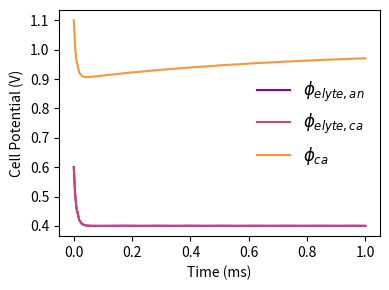

The script that saved this image:
# sofc_model.py

"========= IMPORT MODULES ========="
from math import exp
import matplotlib.pyplot as plt
from matplotlib import colormaps
from matplotlib import font_manager
import numpy as np
from scipy.integrate import solve_ivp

# Plotting formatting:
font = font_manager.FontProperties(family='Arial',
                                   style='normal', size=12)
ncolors = 3 # how many colors?
ind_colors = np.linspace(0, 1.15, ncolors)
colors = np.zeros_like(ind_colors)
cmap = colormaps['plasma']
colors = cmap(ind_colors)

"========= LOAD INPUTS AND OTHER PARAMETERS ========="
phi_ca_0 = 1.1      # Initial cathode voltage, relative to anode (V)
phi_elyte_0 = 0.6   # Initial electrolyte voltage at equilibrium, relative to anode (V)
nvars = 3           # Number of variables in solution vector SV.  Set this manually,
                    #for now

class params:
    i_ext = 0     # External current (A/m2)
    T = 973         # Temperature (K)

# Positions in solution vector
class ptr:
    phi_elyte_an = 0
    phi_elyte_ca = 1
    phi_ca = 2

# Additional parameter calculations:
R = 8.3135              # Universal gas constant, J/mol-K
F = 96485               # Faraday's constant, C/mol of charge
beta = 0.5              # Symmetry parameter
n_elec = 1              # electrons transferred


"========= INITIALIZE MODEL ========="
SV_0 = np.zeros((nvars,))

# Set initial values, according to your approach:  eg:
SV_0[ptr.phi_ca] = phi_ca_0 # Change this if needed, to fit your ptr approach
SV_0[ptr.phi_elyte_ca] = phi_elyte_0
SV_0[ptr.phi_elyte_an] = phi_elyte_0

phi_an = 0

# Add the other values:
U_an = -0.4
i0_an = 5e-2
C_dl_an = 5e-6

U_ca = 0.6
i0_ca = 1e-2
C_dl_ca = 1e-4

i_io = params.i_ext
R_elyte = 1
t_elyte = 1

delta_phi_elyte = i_io * R_elyte * t_elyte

"========= DEFINE RESIDUAL FUNCTION ========="
def derivative(_, SV, params, ptr):

    # initalize incremental updates
    dSV_dt = np.zeros_like(SV)

    # reading in parameters
    i_ext = params.i_ext
    T = params.T
    
    # current system state
    phi_elyte_an = SV[ptr.phi_elyte_an]
    phi_elyte_ca = SV[ptr.phi_elyte_ca]
    phi_ca = SV[ptr.phi_ca]

    # current double layer potential
    phi_dl_an = 0 - phi_elyte_an
    phi_dl_ca = phi_ca - phi_elyte_ca

    # overpotential
    eta_an = phi_dl_an - U_an
    eta_ca = phi_dl_ca - U_ca


    # faradaic current
    i_far_an = i0_an * (np.exp(-beta * n_elec * F * eta_an / (R * T)) - np.exp((1 - beta) * n_elec * F * eta_an / (R * T)))
    i_far_ca = i0_ca * (np.exp(-beta * n_elec * F * eta_ca / (R * T)) - np.exp((1 - beta) * n_elec * F * eta_ca / (R * T)))



    # double layer current
    i_dl_an = i_ext - i_far_an
    i_dl_ca = - i_ext - i_far_ca

    # change in the double layer potential at each electrode
    d_delta_phi_dl_an_dt = - i_dl_an / C_dl_an
    d_delta_phi_dl_ca_dt = - i_dl_ca / C_dl_ca

    # electrode and electrolyte potentials
    dSV_dt[ptr.phi_elyte_an] = - d_delta_phi_dl_an_dt
    dSV_dt[ptr.phi_elyte_ca] = dSV_dt[ptr.phi_elyte_an]
    dSV_dt[ptr.phi_ca] = d_delta_phi_dl_ca_dt + dSV_dt[ptr.phi_elyte_ca]

    return dSV_dt

"========= RUN / INTEGRATE MODEL ========="
# Function call expects inputs (residual function, time span, initial value).
solution = solve_ivp(derivative, [0, .001], SV_0, args=(params, ptr))


"========= PLOTTING AND POST-PROCESSING ========="
# Depending on what you stored in SV, perform any necessary calculations to extract the
#   potentials of:
#       -The electrolyte at the anode interface
#       -The electrolyte at the cathode interface
#       -The cathode.
#   Using 'approach 1' above, these are direclty stored in your solution vector.




# Define the labels for your legend
labels = [r'$\phi_{elyte, an}$', r'$\phi_{elyte, ca}$', r'$\phi_{ca}$']

# Create the figure:
fig, ax = plt.subplots()
# Set color palette:
ax.set_prop_cycle('color', [plt.cm.plasma(i) for i in np.linspace(0.25,1,nvars+1)])
# Set figure size
fig.set_size_inches((4,3))
# Plot the data, using ms for time units:
ax.plot(1e3*solution.t, solution.y.T, label=labels)

# Label the axes
ax.set_xlabel('Time (ms)')
ax.set_ylabel('Cell Potential (V)')

# Create legend
ax.legend(prop=font, frameon=False)

# Clean up whitespace, etc.
fig.tight_layout()

# Uncomment to save the figure, if you want. Name it however you please:
plt.savefig('HW2_results_new_zero_current.png', dpi=400)
# Show figure:
plt.show()
